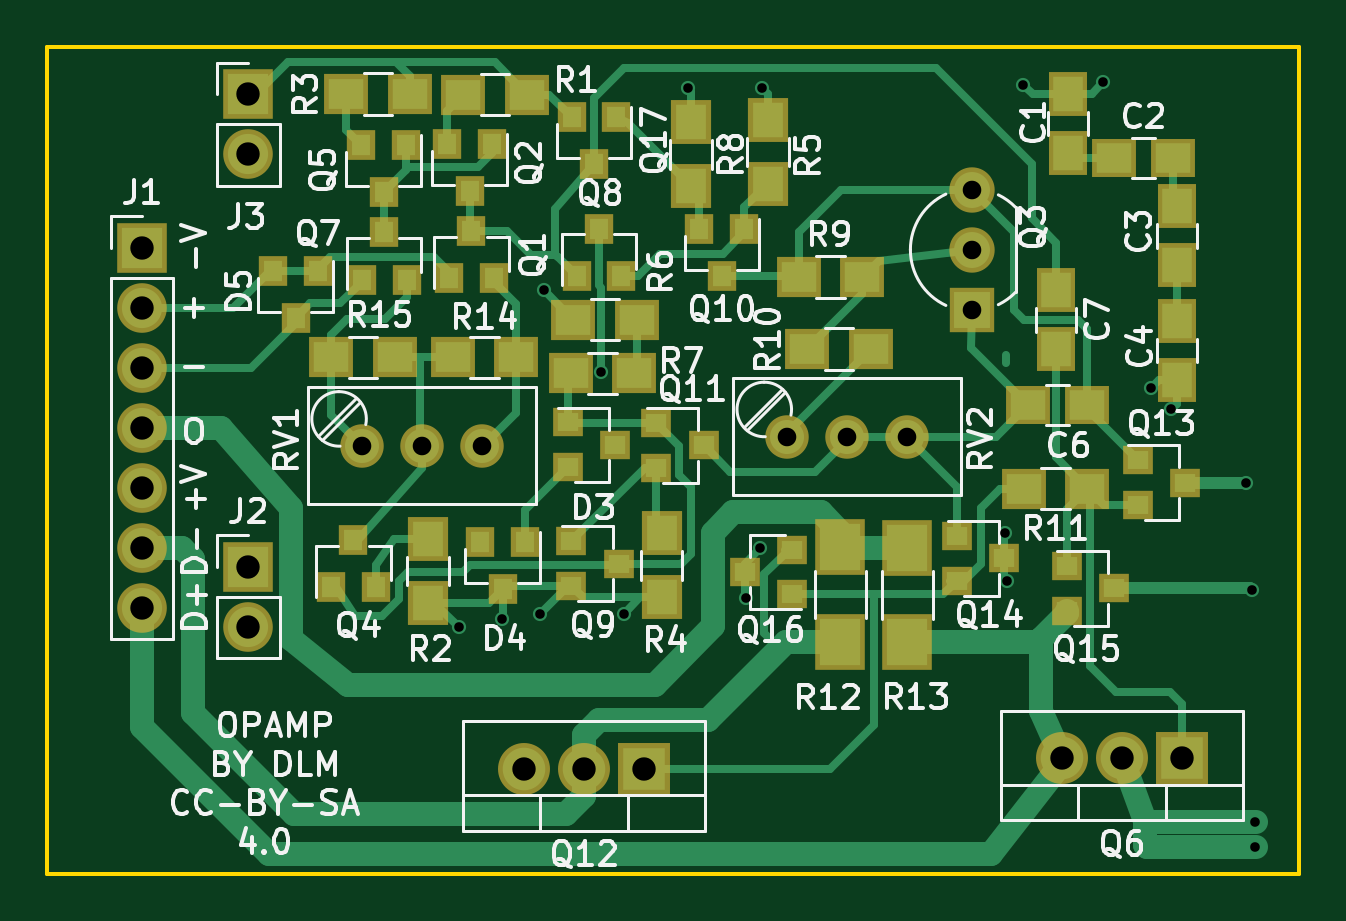
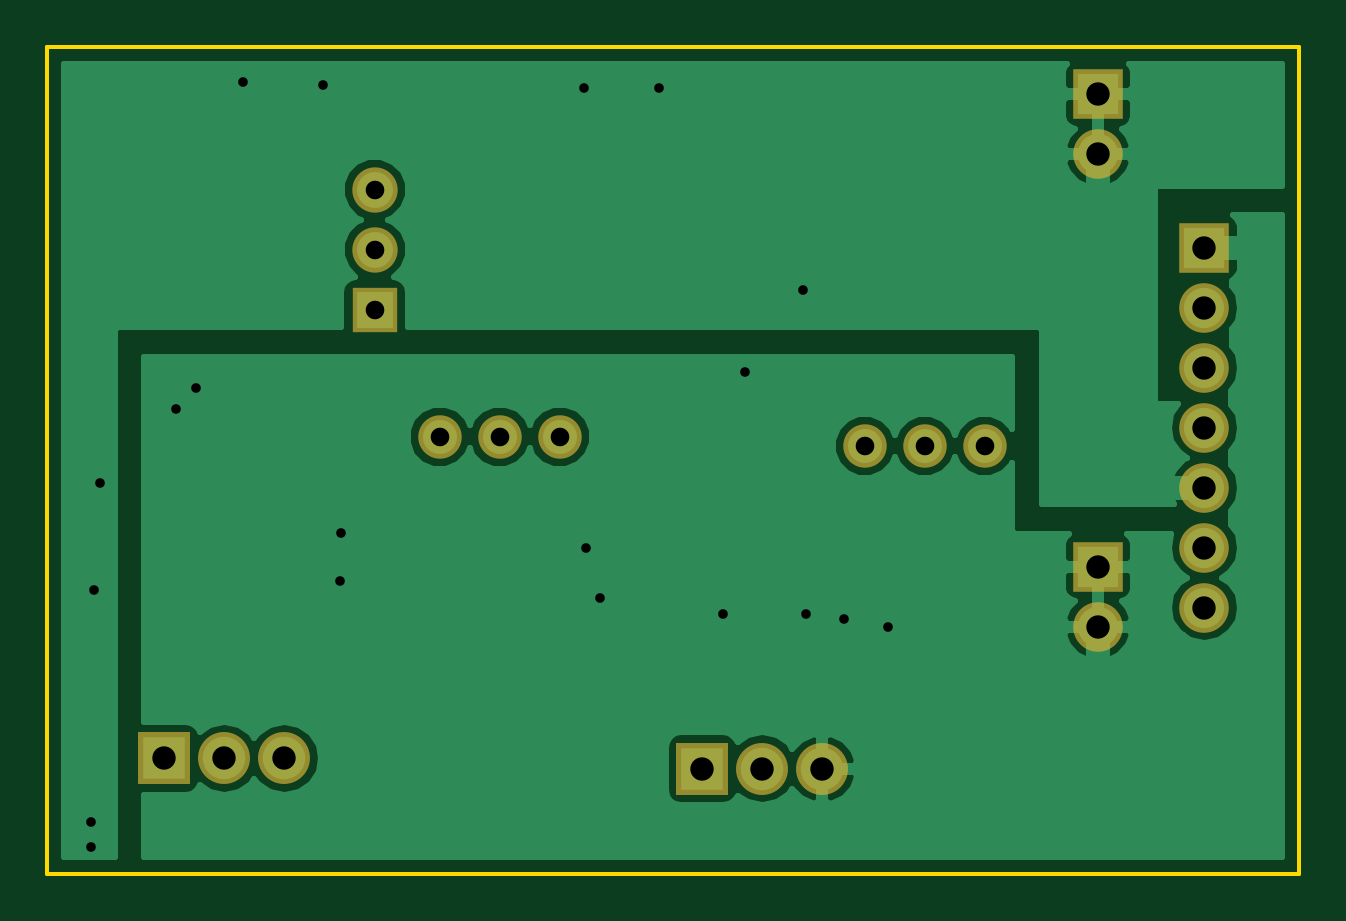
Circuit board: 8 layer files. Board 53.0 x 35.0 mm.
- bottom_copper: OpAmp-B.Cu.gbr (24425 bytes)
- bottom_mask: OpAmp-B.Mask.gbr (1136 bytes)
- bottom_silk: OpAmp-B.SilkS.gbr (265 bytes)
- outline: OpAmp-Edge.Cuts.gbr (485 bytes)
- top_copper: OpAmp-F.Cu.gbr (18856 bytes)
- top_mask: OpAmp-F.Mask.gbr (3679 bytes)
- top_silk: OpAmp-F.SilkS.gbr (49918 bytes)
- drill: OpAmp.drl (878 bytes)

=== bottom_copper: OpAmp-B.Cu.gbr (24425 bytes, source omitted) ===
=== bottom_mask: OpAmp-B.Mask.gbr ===
G04 #@! TF.FileFunction,Soldermask,Bot*
%FSLAX46Y46*%
G04 Gerber Fmt 4.6, Leading zero omitted, Abs format (unit mm)*
G04 Created by KiCad (PCBNEW 4.0.7) date 01/09/23 23:09:21*
%MOMM*%
%LPD*%
G01*
G04 APERTURE LIST*
%ADD10C,0.100000*%
%ADD11R,2.100000X2.100000*%
%ADD12O,2.100000X2.100000*%
%ADD13R,2.200000X2.200000*%
%ADD14O,2.200000X2.200000*%
%ADD15C,1.840000*%
%ADD16C,1.920000*%
%ADD17R,1.920000X1.920000*%
G04 APERTURE END LIST*
D10*
D11*
X53000000Y-65500000D03*
D12*
X53000000Y-68040000D03*
X53000000Y-70580000D03*
X53000000Y-73120000D03*
X53000000Y-75660000D03*
X53000000Y-78200000D03*
X53000000Y-80740000D03*
D13*
X74260000Y-87560000D03*
D14*
X71720000Y-87560000D03*
X69180000Y-87560000D03*
D15*
X62300000Y-73900000D03*
X64840000Y-73900000D03*
X67380000Y-73900000D03*
X80300000Y-73500000D03*
X82840000Y-73500000D03*
X85380000Y-73500000D03*
D11*
X57500000Y-79000000D03*
D12*
X57500000Y-81540000D03*
D11*
X57500000Y-59000000D03*
D12*
X57500000Y-61540000D03*
D16*
X88130000Y-65590000D03*
X88130000Y-63050000D03*
D17*
X88130000Y-68130000D03*
D13*
X97028000Y-87122000D03*
D14*
X94488000Y-87122000D03*
X91948000Y-87122000D03*
M02*

=== bottom_silk: OpAmp-B.SilkS.gbr ===
G04 #@! TF.FileFunction,Legend,Bot*
%FSLAX46Y46*%
G04 Gerber Fmt 4.6, Leading zero omitted, Abs format (unit mm)*
G04 Created by KiCad (PCBNEW 4.0.7) date 01/09/23 23:09:21*
%MOMM*%
%LPD*%
G01*
G04 APERTURE LIST*
%ADD10C,0.100000*%
G04 APERTURE END LIST*
D10*
M02*

=== outline: OpAmp-Edge.Cuts.gbr ===
G04 #@! TF.FileFunction,Profile,NP*
%FSLAX46Y46*%
G04 Gerber Fmt 4.6, Leading zero omitted, Abs format (unit mm)*
G04 Created by KiCad (PCBNEW 4.0.7) date 01/09/23 23:09:21*
%MOMM*%
%LPD*%
G01*
G04 APERTURE LIST*
%ADD10C,0.100000*%
%ADD11C,0.150000*%
G04 APERTURE END LIST*
D10*
D11*
X49000000Y-92000000D02*
X49000000Y-57000000D01*
X102000000Y-92000000D02*
X49000000Y-92000000D01*
X102000000Y-57000000D02*
X102000000Y-92000000D01*
X49000000Y-57000000D02*
X102000000Y-57000000D01*
M02*

=== top_copper: OpAmp-F.Cu.gbr (18856 bytes, source omitted) ===
=== top_mask: OpAmp-F.Mask.gbr ===
G04 #@! TF.FileFunction,Soldermask,Top*
%FSLAX46Y46*%
G04 Gerber Fmt 4.6, Leading zero omitted, Abs format (unit mm)*
G04 Created by KiCad (PCBNEW 4.0.7) date 01/09/23 23:09:21*
%MOMM*%
%LPD*%
G01*
G04 APERTURE LIST*
%ADD10C,0.100000*%
%ADD11R,2.100000X2.100000*%
%ADD12O,2.100000X2.100000*%
%ADD13R,2.200000X2.200000*%
%ADD14O,2.200000X2.200000*%
%ADD15R,1.200000X1.300000*%
%ADD16R,1.650000X1.900000*%
%ADD17R,1.900000X1.650000*%
%ADD18R,1.300000X1.200000*%
%ADD19C,1.840000*%
%ADD20R,1.900000X1.700000*%
%ADD21R,1.700000X1.900000*%
%ADD22C,1.920000*%
%ADD23R,1.920000X1.920000*%
%ADD24R,2.100000X2.400000*%
G04 APERTURE END LIST*
D10*
D11*
X53000000Y-65500000D03*
D12*
X53000000Y-68040000D03*
X53000000Y-70580000D03*
X53000000Y-73120000D03*
X53000000Y-75660000D03*
X53000000Y-78200000D03*
X53000000Y-80740000D03*
D13*
X74260000Y-87560000D03*
D14*
X71720000Y-87560000D03*
X69180000Y-87560000D03*
D15*
X67825000Y-61100000D03*
X65925000Y-61100000D03*
X66875000Y-63100000D03*
D16*
X92200000Y-59000000D03*
X92200000Y-61500000D03*
D17*
X94150000Y-61700000D03*
X96650000Y-61700000D03*
D16*
X96800000Y-63750000D03*
X96800000Y-66250000D03*
X96800000Y-68600000D03*
X96800000Y-71100000D03*
D17*
X93000000Y-72150000D03*
X90500000Y-72150000D03*
D16*
X91700000Y-67300000D03*
X91700000Y-69800000D03*
D18*
X71025000Y-72900000D03*
X71025000Y-74800000D03*
X73025000Y-73850000D03*
D15*
X69225000Y-77950000D03*
X67325000Y-77950000D03*
X68275000Y-79950000D03*
X66000000Y-66800000D03*
X67900000Y-66800000D03*
X66950000Y-64800000D03*
X61000000Y-79880000D03*
X62900000Y-79880000D03*
X61950000Y-77880000D03*
X64175000Y-61150000D03*
X62275000Y-61150000D03*
X63225000Y-63150000D03*
X62300000Y-66850000D03*
X64200000Y-66850000D03*
X63250000Y-64850000D03*
X71400000Y-66700000D03*
X73300000Y-66700000D03*
X72350000Y-64700000D03*
D18*
X71175000Y-77925000D03*
X71175000Y-79825000D03*
X73175000Y-78875000D03*
D15*
X78500000Y-64700000D03*
X76600000Y-64700000D03*
X77550000Y-66700000D03*
D18*
X74775000Y-72925000D03*
X74775000Y-74825000D03*
X76775000Y-73875000D03*
X95150000Y-74500000D03*
X95150000Y-76400000D03*
X97150000Y-75450000D03*
X87510000Y-77700000D03*
X87510000Y-79600000D03*
X89510000Y-78650000D03*
X92150000Y-78975000D03*
X92150000Y-80875000D03*
X94150000Y-79925000D03*
X80520000Y-80180000D03*
X80520000Y-78280000D03*
X78520000Y-79230000D03*
D19*
X62300000Y-73900000D03*
X64840000Y-73900000D03*
X67380000Y-73900000D03*
X80300000Y-73500000D03*
X82840000Y-73500000D03*
X85380000Y-73500000D03*
D20*
X69300000Y-59020000D03*
X66600000Y-59020000D03*
D21*
X65100000Y-77825000D03*
X65100000Y-80525000D03*
D20*
X64350000Y-59000000D03*
X61650000Y-59000000D03*
D21*
X79500000Y-60100000D03*
X79500000Y-62800000D03*
D20*
X71250000Y-68550000D03*
X73950000Y-68550000D03*
X73850000Y-70825000D03*
X71150000Y-70825000D03*
D21*
X76250000Y-60200000D03*
X76250000Y-62900000D03*
D20*
X80800000Y-66750000D03*
X83500000Y-66750000D03*
X81150000Y-69800000D03*
X83850000Y-69800000D03*
X93025000Y-75700000D03*
X90325000Y-75700000D03*
D15*
X60450000Y-66475000D03*
X58550000Y-66475000D03*
X59500000Y-68475000D03*
D21*
X75000000Y-77600000D03*
X75000000Y-80300000D03*
D11*
X57500000Y-79000000D03*
D12*
X57500000Y-81540000D03*
D11*
X57500000Y-59000000D03*
D12*
X57500000Y-61540000D03*
D20*
X66150000Y-70150000D03*
X68850000Y-70150000D03*
X61000000Y-70150000D03*
X63700000Y-70150000D03*
D22*
X88130000Y-65590000D03*
X88130000Y-63050000D03*
D23*
X88130000Y-68130000D03*
D13*
X97028000Y-87122000D03*
D14*
X94488000Y-87122000D03*
X91948000Y-87122000D03*
D24*
X85400000Y-82200000D03*
X85400000Y-78200000D03*
X82570000Y-78190000D03*
X82570000Y-82190000D03*
D15*
X73086000Y-59960000D03*
X71186000Y-59960000D03*
X72136000Y-61960000D03*
M02*

=== top_silk: OpAmp-F.SilkS.gbr (49918 bytes, source omitted) ===
=== drill: OpAmp.drl ===
M48
;DRILL file {KiCad 4.0.7} date 01/09/23 23:09:23
;FORMAT={-:-/ absolute / inch / decimal}
FMAT,2
INCH,TZ
T1C0.016
T2C0.031
T3C0.039
%
G90
G05
M72
T1
X2.6142Y-3.2106
X2.687Y-3.1969
X2.75Y-3.189
X2.7559Y-2.6496
X2.8524Y-2.7854
X2.8898Y-3.189
X2.9961Y-2.313
X3.0937Y-3.1634
X3.1173Y-3.0799
X3.1201Y-2.313
X3.5252Y-3.0551
X3.528Y-3.135
X3.5551Y-2.3071
X3.689Y-2.3031
X3.7677Y-2.813
X3.8012Y-2.8484
X3.9272Y-2.9713
X3.937Y-3.1496
X3.9425Y-3.5362
X3.9425Y-3.5776
T2
X2.4528Y-2.9094
X2.5528Y-2.9094
X2.6528Y-2.9094
X3.1614Y-2.8937
X3.2614Y-2.8937
X3.3614Y-2.8937
X3.4697Y-2.4823
X3.4697Y-2.5823
X3.4697Y-2.6823
T3
X2.0866Y-2.5787
X2.0866Y-2.6787
X2.0866Y-2.7787
X2.0866Y-2.8787
X2.0866Y-2.9787
X2.0866Y-3.0787
X2.0866Y-3.1787
X2.2638Y-2.3228
X2.2638Y-2.4228
X2.2638Y-3.1102
X2.2638Y-3.2102
X2.7236Y-3.4472
X2.8236Y-3.4472
X2.9236Y-3.4472
X3.62Y-3.43
X3.72Y-3.43
X3.82Y-3.43
T0
M30
